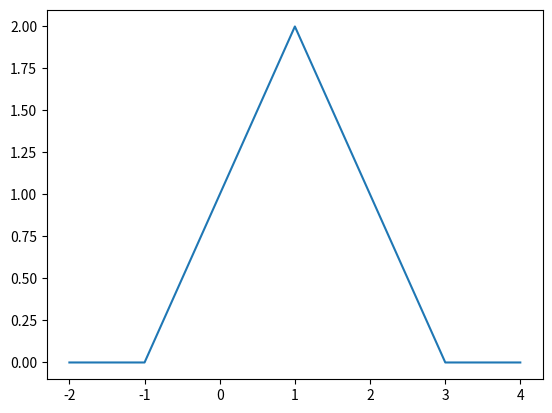

Write the Python code that produced this figure.
import numpy as np
import matplotlib.pyplot as plt

def tri1(t):
    h = (t + 1) * (np.logical_and(t >= -1, t < 1)) + (-t + 3) * (np.logical_and(t >= 1, t < 3))
    return h

t = np.arange(-2,4,0.001)
h = tri1(t)

plt.plot(t,h)
plt.show()